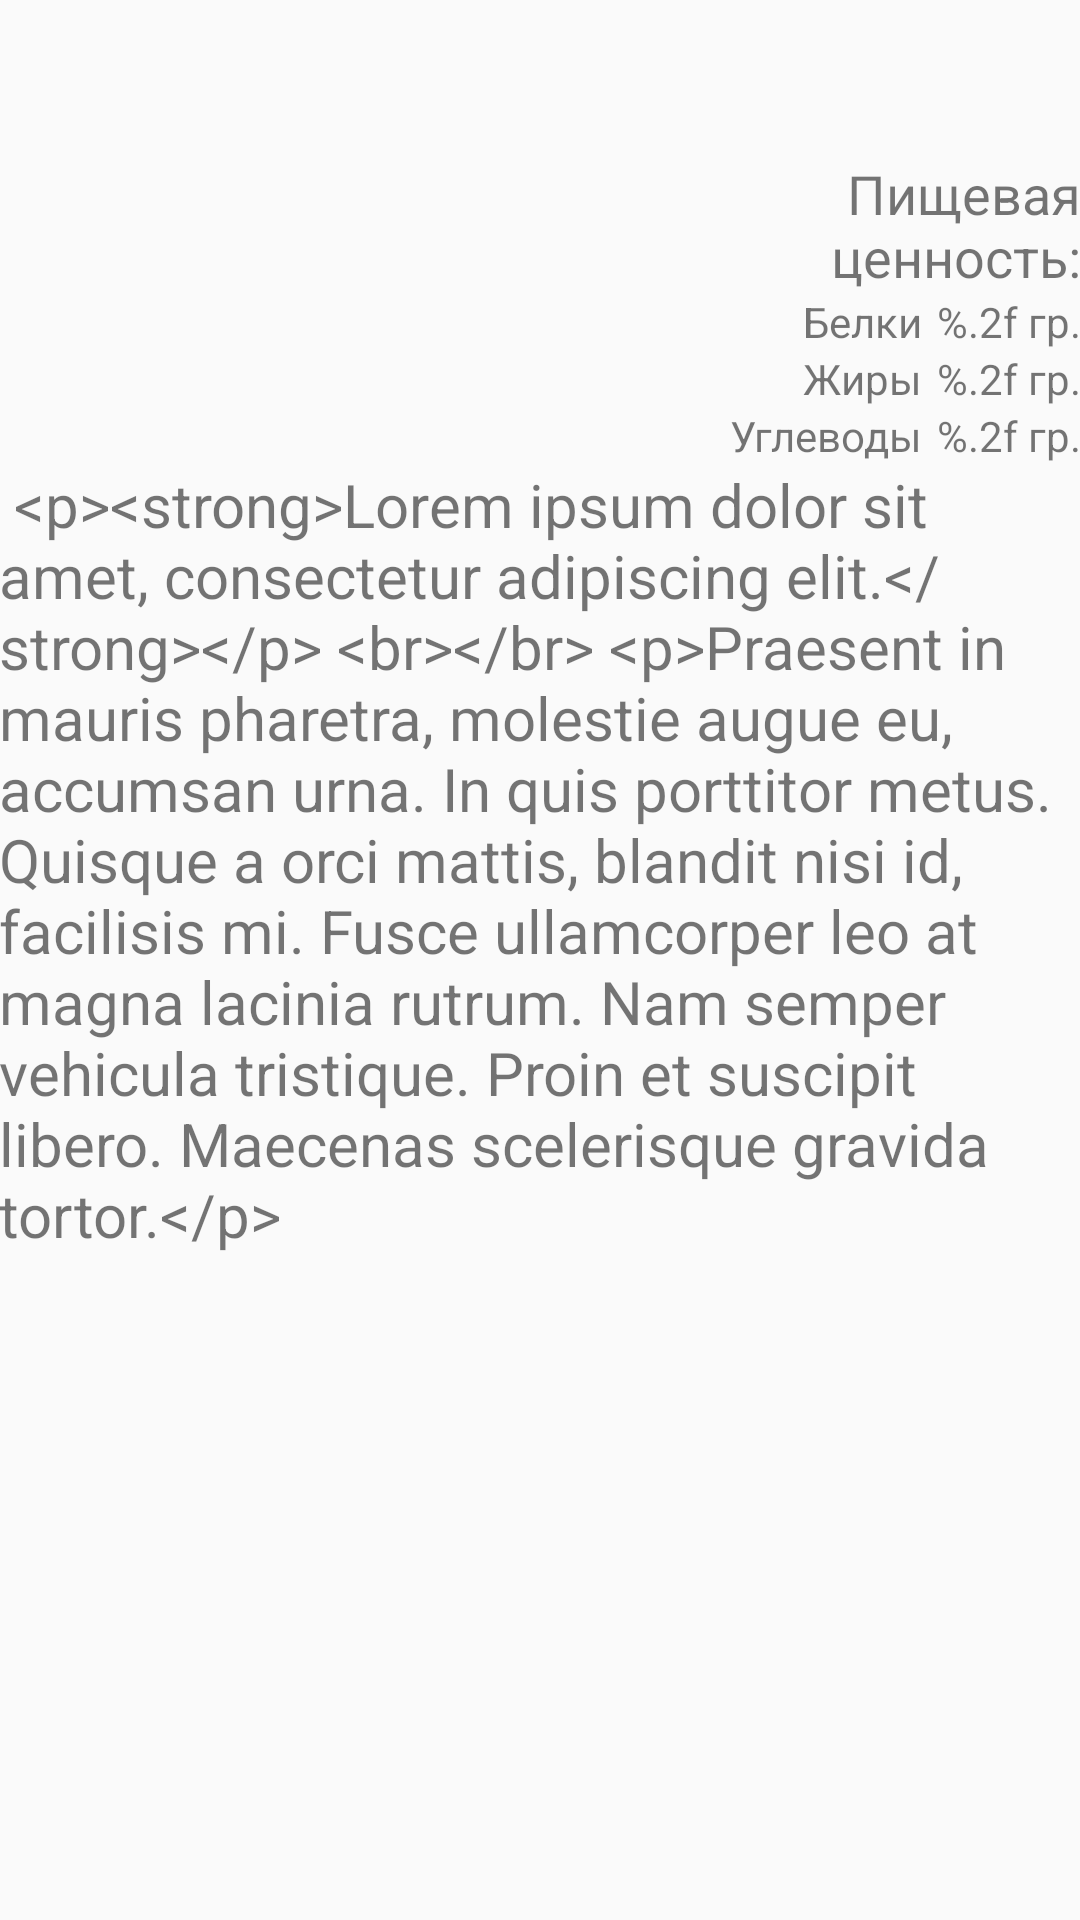

The Android layout XML behind this screen, and the referenced resources:
<!-- AndroidManifest.xml: application theme AppTheme -->
<!-- res/layout/content_product_details.xml -->
<?xml version="1.0" encoding="utf-8"?>
<RelativeLayout xmlns:android="http://schemas.android.com/apk/res/android"
    xmlns:app="http://schemas.android.com/apk/res-auto"
    xmlns:tools="http://schemas.android.com/tools"
    android:id="@+id/content_product_details"
    android:layout_width="match_parent"
    android:layout_height="match_parent"
    android:paddingBottom="@dimen/activity_vertical_margin"
    android:paddingLeft="@dimen/activity_horizontal_margin"
    android:paddingRight="@dimen/activity_horizontal_margin"
    android:paddingTop="@dimen/activity_vertical_margin"
    app:layout_behavior="@string/appbar_scrolling_view_behavior"
    tools:context="com.anton.dietpro.activity.ProductDetailsActivity"
    tools:showIn="@layout/activity_product_details">

    <ScrollView
        android:layout_width="fill_parent"
        android:layout_height="fill_parent" >

        <RelativeLayout
            android:layout_width="fill_parent"
            android:layout_height="fill_parent"
            android:orientation="vertical" >
    <TextView
        android:text=""
        android:layout_width="match_parent"
        android:layout_height="wrap_content"
        android:id="@+id/productName"
        android:gravity="center_horizontal"
        android:paddingBottom="20dp"
        android:textSize="24sp"/>
            <RelativeLayout
                android:layout_width="wrap_content"
                android:layout_height="wrap_content"
                android:layout_below="@id/productName"
                android:id="@+id/productContent">
            <ImageView
                android:layout_height="wrap_content"
                android:id="@+id/productImg"
                android:layout_margin="5dp"
                android:maxWidth="150dp"
                android:layout_width="180dp"
                android:layout_alignParentLeft="true"
                android:scaleType="fitStart"
                android:adjustViewBounds="false" />

            <LinearLayout
                android:layout_width="140dp"
                android:layout_height="wrap_content"
                android:orientation="vertical"
                android:gravity="right"
                android:paddingLeft="15dp"
                android:id="@+id/linerPFC"
                android:layout_alignParentRight="true"
                android:layout_toEndOf="@id/productImg"
                android:layout_toRightOf="@id/productImg">
                <TextView
                    android:layout_width="wrap_content"
                    android:layout_height="wrap_content"
                    android:gravity="right"
                    android:text="@string/titlePFC"
                    android:textSize="18sp"/>
                <LinearLayout
                    android:layout_width="match_parent"
                    android:layout_height="match_parent"
                    android:gravity="right"
                    android:orientation="horizontal"
                    android:layout_marginLeft="5dp">
                    <TextView
                        android:text="@string/proteinTitle"
                        android:layout_width="wrap_content"
                        android:layout_height="wrap_content" />
                    <TextView
                        android:text="@string/templatePFC"
                        android:layout_width="wrap_content"
                        android:layout_height="wrap_content"
                        android:paddingLeft="5dp"
                        android:id="@+id/productProtein"/>
                </LinearLayout>

                <LinearLayout
                    android:layout_width="156dp"
                    android:layout_height="match_parent"
                    android:gravity="right"
                    android:orientation="horizontal">
                    <TextView
                        android:text="@string/fatTitle"
                        android:layout_width="wrap_content"
                        android:layout_height="wrap_content" />
                    <TextView
                        android:text="@string/templatePFC"
                        android:layout_width="wrap_content"
                        android:layout_height="wrap_content"
                        android:paddingLeft="5dp"
                        android:id="@+id/productFat"/>
                </LinearLayout>

                <LinearLayout
                    android:layout_height="match_parent"
                    android:gravity="right"
                    android:orientation="horizontal"
                    android:layout_width="150dp">
                    <TextView
                        android:text="@string/carbohydrateTitle"
                        android:layout_width="wrap_content"
                        android:layout_height="wrap_content" />
                    <TextView
                        android:text="@string/templatePFC"
                        android:paddingLeft="5dp"
                        android:layout_width="wrap_content"
                        android:layout_height="wrap_content"
                        android:id="@+id/productCarbohydrate"/>
                </LinearLayout>
            </LinearLayout>
            </RelativeLayout>
            <TextView
                android:text="@string/productDescription"
                android:layout_width="wrap_content"
                android:layout_height="wrap_content"
                android:id="@+id/productDescription"
                android:layout_below="@id/productContent"
                android:textSize="20sp"/>

        </RelativeLayout>
    </ScrollView>

</RelativeLayout>
<!-- res/layout/activity_product_details.xml (included above) -->
<?xml version="1.0" encoding="utf-8"?>
<android.support.design.widget.CoordinatorLayout xmlns:android="http://schemas.android.com/apk/res/android"
    xmlns:app="http://schemas.android.com/apk/res-auto"
    xmlns:tools="http://schemas.android.com/tools"
    android:layout_width="match_parent"
    android:layout_height="match_parent"
    android:fitsSystemWindows="true"
    tools:context="com.anton.dietpro.activity.ProductDetailsActivity">

    <android.support.design.widget.AppBarLayout
        android:layout_width="match_parent"
        android:layout_height="wrap_content"
        android:theme="@style/AppTheme.AppBarOverlay">

        <android.support.v7.widget.Toolbar
            android:id="@+id/toolbar"
            android:layout_width="match_parent"
            android:layout_height="?attr/actionBarSize"
            android:background="?attr/colorPrimary"
            app:popupTheme="@style/AppTheme.PopupOverlay" />

    </android.support.design.widget.AppBarLayout>

    <include layout="@layout/content_product_details" />

</android.support.design.widget.CoordinatorLayout>
<!-- resources referenced by this layout -->
<resources>
  <string name="carbohydrateTitle">Углеводы</string>
  <string name="fatTitle">Жиры</string>
  <string name="productDescription">
      &lt;p&gt;&lt;strong&gt;Lorem ipsum dolor sit amet, consectetur adipiscing elit.&lt;/strong&gt;&lt;/p&gt;
      &lt;br&gt;&lt;/br&gt;
      &lt;p&gt;Praesent in mauris pharetra, molestie augue eu, accumsan urna. In quis porttitor metus.
      Quisque a orci mattis, blandit nisi id, facilisis mi. Fusce ullamcorper leo at magna lacinia rutrum. Nam semper vehicula tristique.
      Proin et suscipit libero. Maecenas scelerisque gravida tortor.&lt;/p&gt;
      </string>
  <string name="proteinTitle">Белки</string>
  <string name="templatePFC">%.2f гр.</string>
  <string name="titlePFC">Пищевая ценность:</string>
  <style name="AppTheme.AppBarOverlay" parent="ThemeOverlay.AppCompat.Dark.ActionBar" />
  <style name="AppTheme.PopupOverlay" parent="ThemeOverlay.AppCompat.Light" />
  <style name="AppTheme" parent="Theme.AppCompat.Light.DarkActionBar">
          
          <item name="colorPrimary">@color/colorPrimary</item>
          <item name="colorPrimaryDark">@color/colorPrimaryDark</item>
          <item name="colorAccent">@color/colorAccent</item>
      </style>
  <color name="colorPrimary">#3F51B5</color>
  <color name="colorPrimaryDark">#303F9F</color>
  <color name="colorAccent">#FF4081</color>
</resources>
